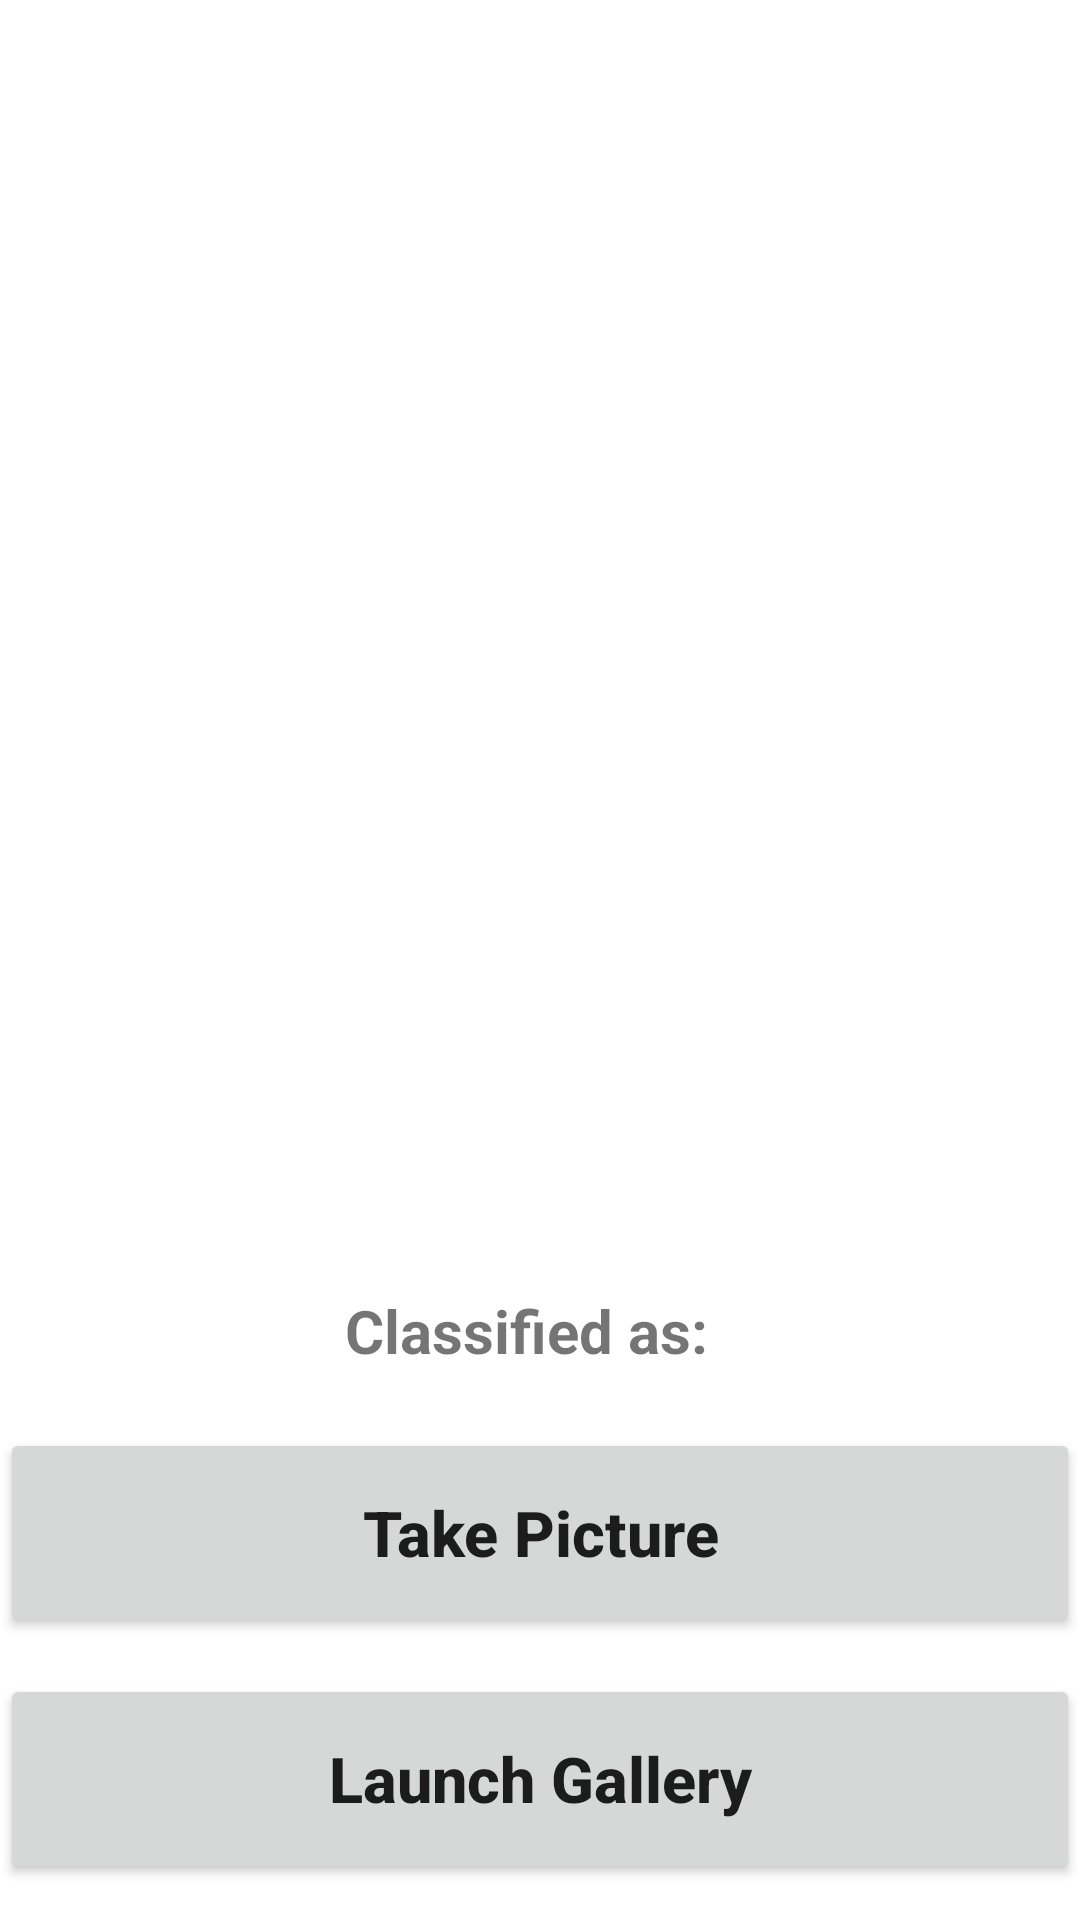

Reconstruct the res/layout file that produces this screen, plus the resources it refers to.
<!-- AndroidManifest.xml: application theme Theme.GrowSmart -->
<!-- res/layout/activity_developmental_stages.xml -->
<?xml version="1.0" encoding="utf-8"?>
<RelativeLayout xmlns:android="http://schemas.android.com/apk/res/android"
    xmlns:tools="http://schemas.android.com/tools"
    android:layout_width="match_parent"
    android:layout_height="match_parent"
    tools:context=".MainActivity"
    >

    <Button
        android:id="@+id/ds_picture_btn"
        android:layout_width="match_parent"
        android:layout_height="70dp"
        android:layout_above="@id/ds_gallery_btn"
        android:layout_centerVertical="true"
        android:layout_marginBottom="12dp"
        android:text="Take Picture"
        android:textAllCaps="false"
        android:textSize="21sp"
        android:textStyle="bold" />

    <Button
        android:id="@+id/ds_gallery_btn"
        android:layout_width="match_parent"
        android:layout_height="70dp"
        android:layout_marginBottom="12dp"
        android:layout_alignParentBottom="true"
        android:layout_centerVertical="true"
        android:text="Launch Gallery"
        android:textAllCaps="false"
        android:textSize="21sp"
        android:textStyle="bold" />

    <ImageView
        android:id="@+id/develop_imageView"
        android:layout_width="370sp"
        android:layout_height="370sp"
        android:layout_centerHorizontal="true"
        android:layout_marginTop="10sp" />

    <TextView
        android:id="@+id/classified"
        android:layout_width="wrap_content"
        android:layout_height="wrap_content"
        android:layout_below="@+id/develop_imageView"
        android:layout_alignParentEnd="true"
        android:layout_marginTop="50dp"
        android:layout_marginEnd="124dp"
        android:text="Classified as:"
        android:textSize="20sp"
        android:textStyle="bold" />

    <TextView
        android:layout_width="wrap_content"
        android:layout_height="wrap_content"
        android:layout_centerHorizontal="true"
        android:text=""
        android:textColor="#4CAF50"
        android:textStyle="bold"
        android:textSize="27sp"
        android:id="@+id/result"
        android:layout_below="@+id/classified"
        />

</RelativeLayout>
<!-- resources referenced by this layout -->
<resources>
  <style name="Theme.GrowSmart" parent="Theme.MaterialComponents.DayNight.NoActionBar">
          
          <item name="colorPrimary">#99BFAC</item>
          <item name="colorPrimaryVariant">#99BFAC</item>
          <item name="colorOnPrimary">#FFFFFF</item>
          
          <item name="colorSecondary">#095256</item>
          <item name="colorSecondaryVariant">#087F8C</item>
          <item name="colorOnSecondary">@color/black</item>
          
          <item name="android:statusBarColor" tools:targetApi="l">?attr/colorPrimaryVariant</item>
          
      </style>
  <color name="black">#FF000000</color>
</resources>
